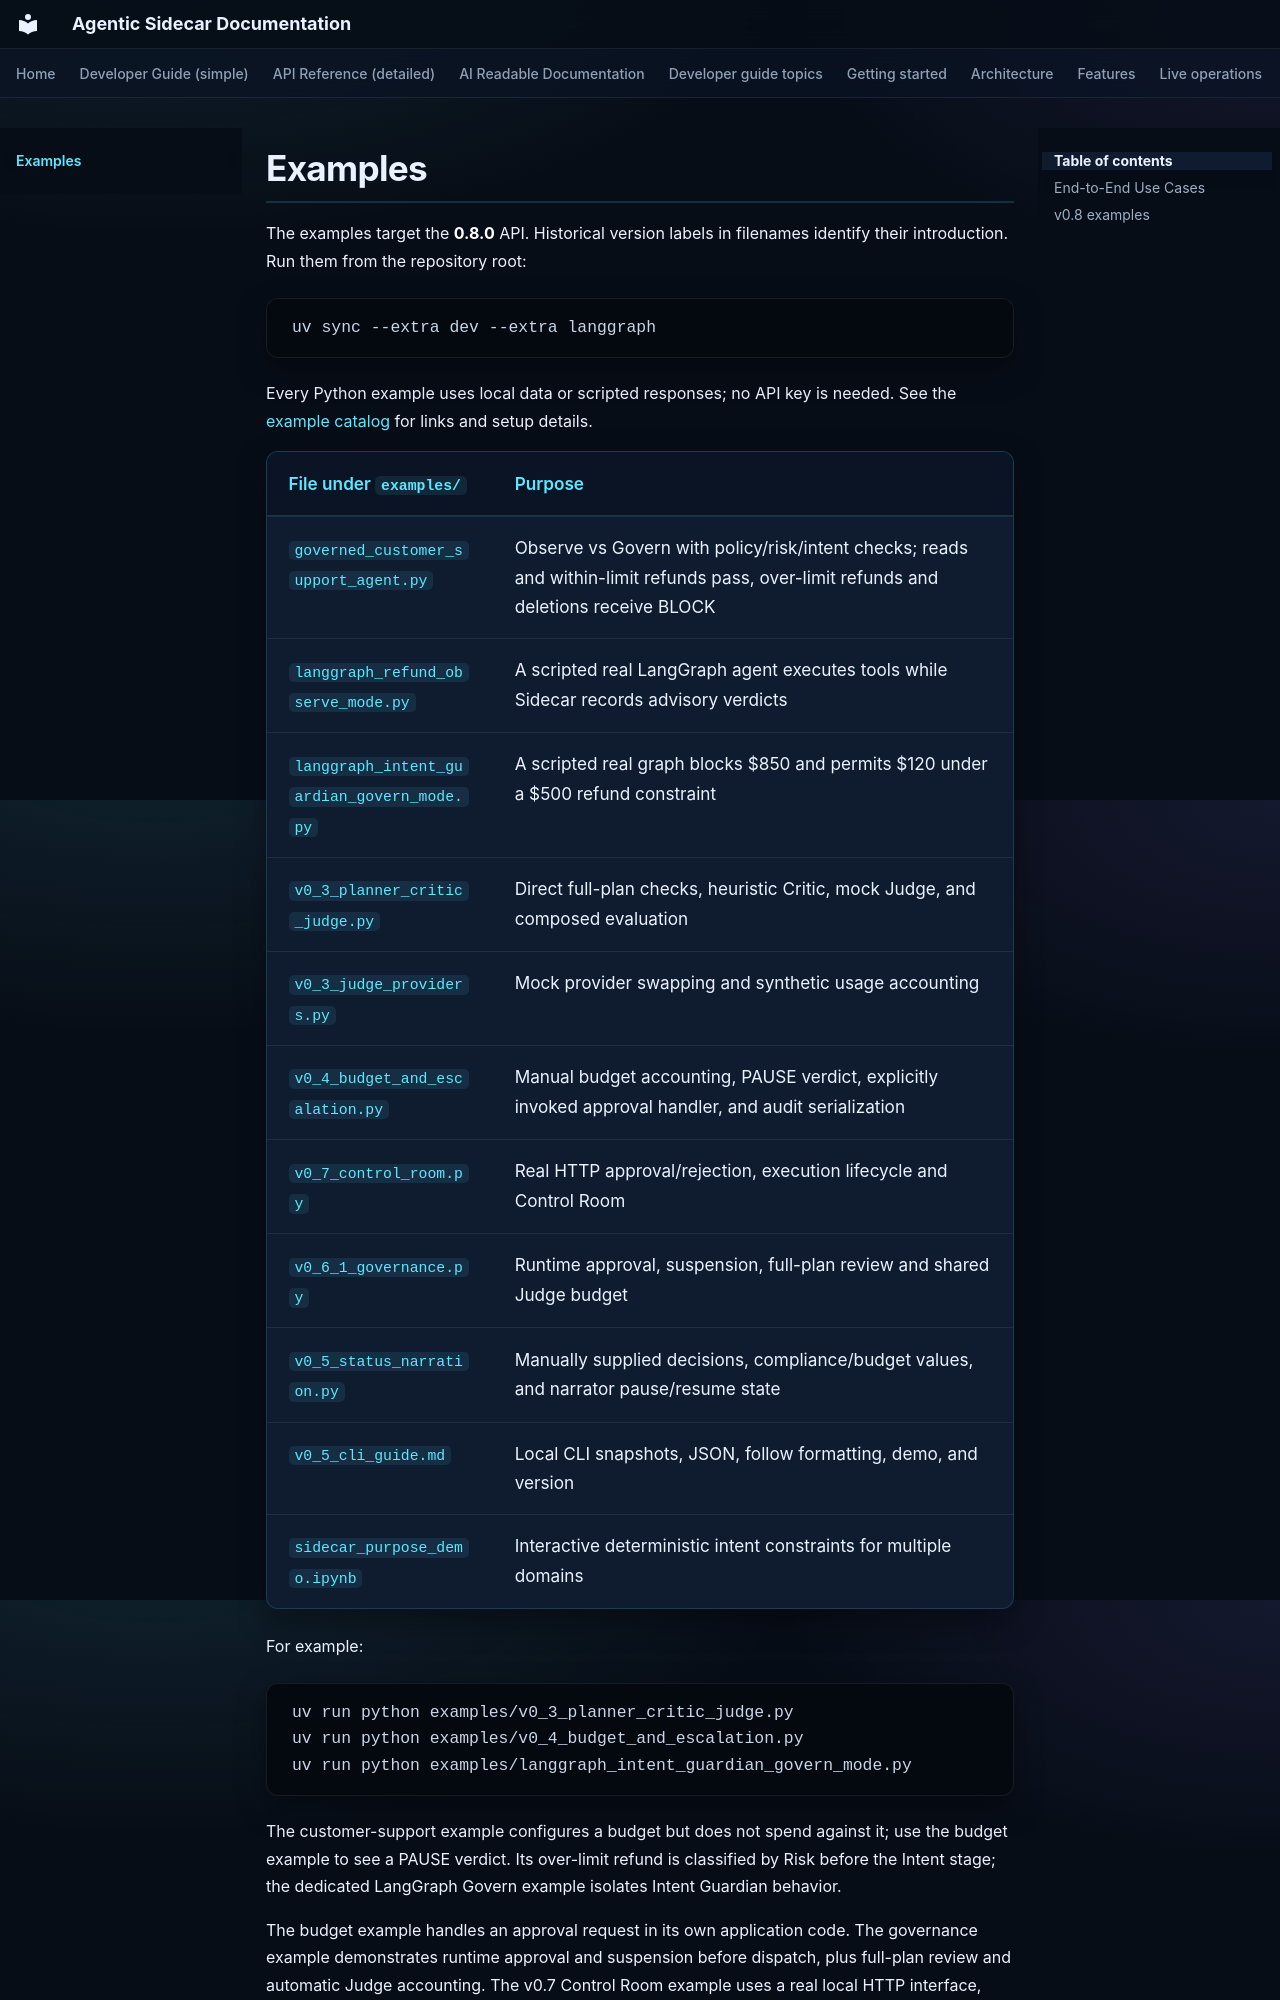

repository: DeepAgentLabs/agentic-sidecar · page: examples/index.html · generator: mkdocs

# Examples

The examples target the **0.8.0** API. Historical version labels in filenames
identify their introduction. Run them from the repository root:

```bash
uv sync --extra dev --extra langgraph
```

Every Python example uses local data or scripted responses; no API key is needed.
See the [example catalog](https://github.com/DeepAgentLabs/agentic-sidecar/blob/main/examples/README.md)
for links and setup details.

| File under `examples/` | Purpose |
| --- | --- |
| `governed_customer_support_agent.py` | Observe vs Govern with policy/risk/intent checks; reads and within-limit refunds pass, over-limit refunds and deletions receive BLOCK |
| `langgraph_refund_observe_mode.py` | A scripted real LangGraph agent executes tools while Sidecar records advisory verdicts |
| `langgraph_intent_guardian_govern_mode.py` | A scripted real graph blocks $850 and permits $120 under a $500 refund constraint |
| `v0_3_planner_critic_judge.py` | Direct full-plan checks, heuristic Critic, mock Judge, and composed evaluation |
| `v0_3_judge_providers.py` | Mock provider swapping and synthetic usage accounting |
| `v0_4_budget_and_escalation.py` | Manual budget accounting, PAUSE verdict, explicitly invoked approval handler, and audit serialization |
| `v0_7_control_room.py` | Real HTTP approval/rejection, execution lifecycle and Control Room |
| `v0_6_1_governance.py` | Runtime approval, suspension, full-plan review and shared Judge budget |
| `v0_5_status_narration.py` | Manually supplied decisions, compliance/budget values, and narrator pause/resume state |
| `v0_5_cli_guide.md` | Local CLI snapshots, JSON, follow formatting, demo, and version |
| `sidecar_purpose_demo.ipynb` | Interactive deterministic intent constraints for multiple domains |

For example:

```bash
uv run python examples/v0_3_planner_critic_judge.py
uv run python examples/v0_4_budget_and_escalation.py
uv run python examples/langgraph_intent_guardian_govern_mode.py
```

The customer-support example configures a budget but does not spend against it;
use the budget example to see a PAUSE verdict. Its over-limit refund is classified
by Risk before the Intent stage; the dedicated LangGraph Govern example isolates
Intent Guardian behavior.
